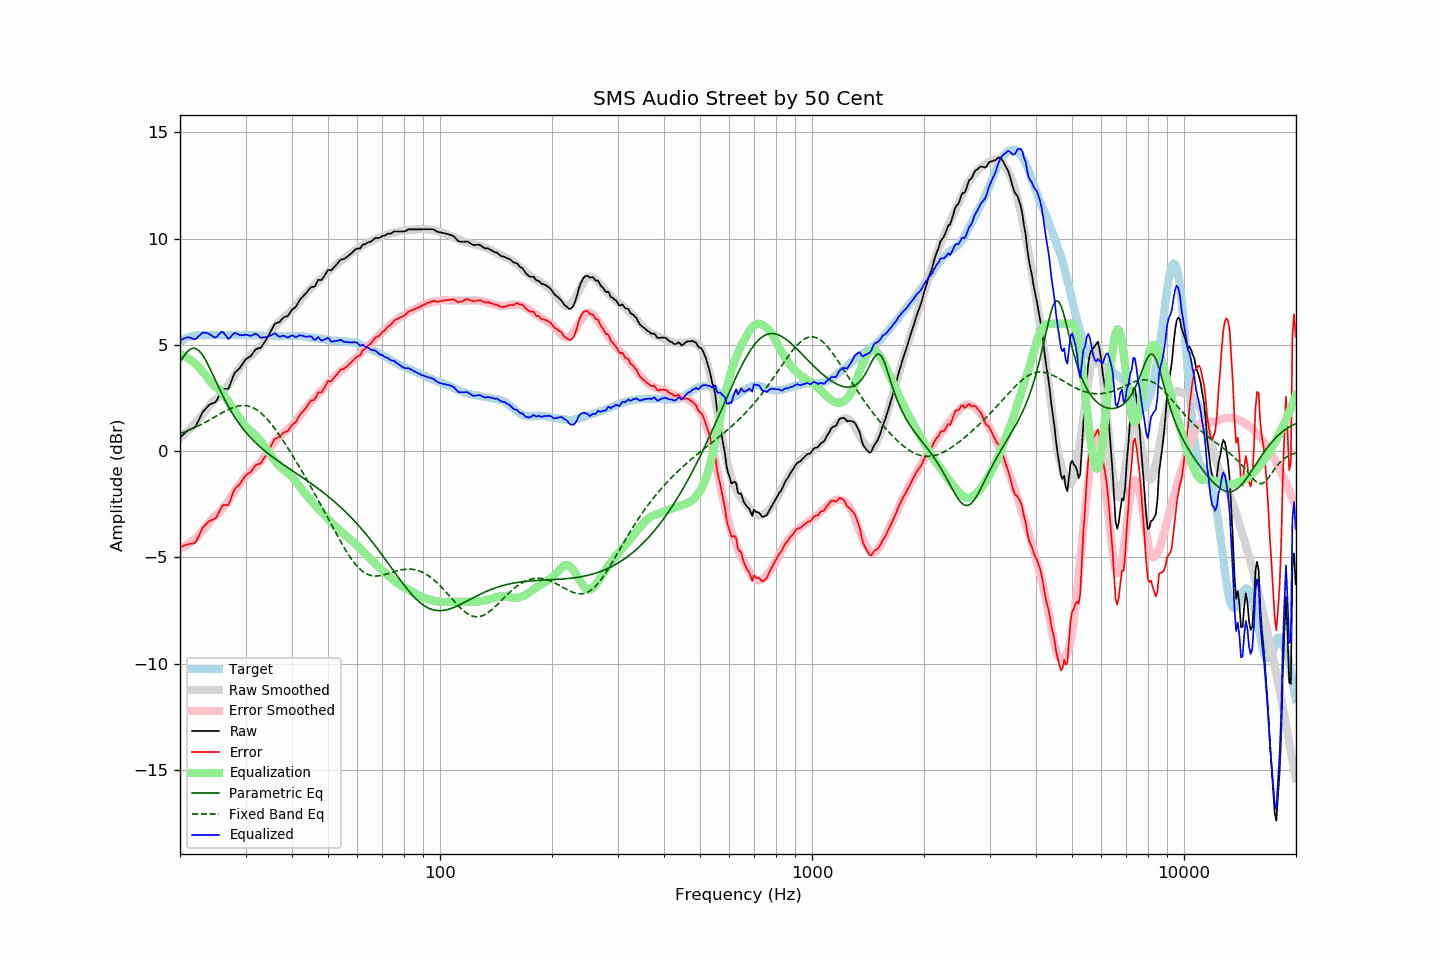

Values plotted in this chart, from the file beside it:
frequency, raw, error, smoothed, error_smoothed, equalization, parametric_eq, fixed_band_eq, equalized_raw, equalized_smoothed, target
20.00, 0.64, -4.50, 0.61, -4.57, 4.57, 4.17, 0.83, 5.21, 5.18, 5.15
20.20, 0.71, -4.48, 0.68, -4.54, 4.54, 4.30, 0.85, 5.25, 5.21, 5.20
20.40, 0.78, -4.46, 0.75, -4.50, 4.50, 4.42, 0.88, 5.28, 5.25, 5.25
20.61, 0.85, -4.42, 0.82, -4.46, 4.46, 4.53, 0.91, 5.31, 5.28, 5.27
20.81, 0.92, -4.40, 0.89, -4.42, 4.42, 4.63, 0.94, 5.34, 5.31, 5.33
21.02, 0.98, -4.38, 0.96, -4.37, 4.37, 4.71, 0.97, 5.36, 5.34, 5.36
21.23, 1.02, -4.36, 1.04, -4.32, 4.32, 4.77, 1.00, 5.35, 5.36, 5.38
21.44, 1.05, -4.35, 1.12, -4.27, 4.27, 4.82, 1.03, 5.32, 5.39, 5.40
21.66, 1.08, -4.34, 1.20, -4.21, 4.21, 4.84, 1.07, 5.29, 5.41, 5.42
21.87, 1.11, -4.32, 1.28, -4.15, 4.15, 4.84, 1.10, 5.26, 5.42, 5.43
22.09, 1.20, -4.25, 1.36, -4.08, 4.08, 4.82, 1.14, 5.29, 5.44, 5.45
22.31, 1.36, -4.10, 1.44, -4.01, 4.01, 4.77, 1.17, 5.38, 5.45, 5.46
22.54, 1.51, -3.95, 1.54, -3.92, 3.92, 4.71, 1.21, 5.43, 5.46, 5.46
22.76, 1.67, -3.79, 1.63, -3.83, 3.83, 4.63, 1.25, 5.51, 5.46, 5.46
22.99, 1.83, -3.62, 1.72, -3.75, 3.75, 4.52, 1.29, 5.58, 5.47, 5.45
23.22, 1.92, -3.53, 1.81, -3.66, 3.66, 4.41, 1.33, 5.58, 5.47, 5.45
23.45, 2.00, -3.45, 1.90, -3.56, 3.56, 4.28, 1.37, 5.57, 5.47, 5.45
23.69, 2.08, -3.38, 2.00, -3.46, 3.46, 4.13, 1.41, 5.54, 5.47, 5.46
23.92, 2.16, -3.30, 2.11, -3.36, 3.36, 3.98, 1.45, 5.52, 5.47, 5.46
24.16, 2.21, -3.26, 2.21, -3.26, 3.26, 3.83, 1.50, 5.47, 5.47, 5.47
24.40, 2.24, -3.24, 2.30, -3.17, 3.17, 3.67, 1.54, 5.41, 5.47, 5.48
24.65, 2.27, -3.20, 2.37, -3.10, 3.10, 3.50, 1.58, 5.37, 5.47, 5.47
24.89, 2.30, -3.17, 2.43, -3.04, 3.04, 3.34, 1.63, 5.35, 5.47, 5.47
25.14, 2.40, -3.07, 2.49, -2.98, 2.98, 3.17, 1.67, 5.39, 5.47, 5.47
25.39, 2.56, -2.91, 2.56, -2.92, 2.92, 3.01, 1.71, 5.48, 5.47, 5.48
25.65, 2.71, -2.77, 2.63, -2.84, 2.84, 2.85, 1.76, 5.55, 5.47, 5.48
25.91, 2.87, -2.60, 2.72, -2.75, 2.75, 2.70, 1.80, 5.62, 5.47, 5.47
26.16, 2.93, -2.53, 2.82, -2.66, 2.66, 2.54, 1.84, 5.59, 5.47, 5.47
26.43, 2.93, -2.53, 2.91, -2.56, 2.56, 2.39, 1.88, 5.49, 5.47, 5.47
26.69, 2.93, -2.53, 3.02, -2.45, 2.45, 2.25, 1.92, 5.38, 5.47, 5.46
26.96, 2.93, -2.54, 3.12, -2.34, 2.34, 2.11, 1.96, 5.27, 5.47, 5.47
27.23, 3.10, -2.37, 3.24, -2.23, 2.23, 1.98, 1.99, 5.33, 5.47, 5.47
27.50, 3.30, -2.17, 3.35, -2.11, 2.11, 1.85, 2.02, 5.41, 5.46, 5.47
27.77, 3.50, -1.96, 3.47, -2.00, 2.00, 1.72, 2.05, 5.50, 5.46, 5.46
28.05, 3.67, -1.79, 3.57, -1.89, 1.89, 1.60, 2.08, 5.56, 5.46, 5.46
28.33, 3.75, -1.70, 3.67, -1.79, 1.79, 1.49, 2.10, 5.54, 5.46, 5.45
28.62, 3.82, -1.63, 3.78, -1.68, 1.68, 1.38, 2.12, 5.50, 5.46, 5.45
28.90, 3.89, -1.57, 3.88, -1.58, 1.58, 1.27, 2.13, 5.47, 5.46, 5.46
29.19, 4.00, -1.45, 4.00, -1.46, 1.46, 1.17, 2.14, 5.46, 5.46, 5.45
29.48, 4.11, -1.35, 4.11, -1.34, 1.34, 1.07, 2.15, 5.46, 5.46, 5.47
29.78, 4.23, -1.23, 4.22, -1.24, 1.24, 0.97, 2.15, 5.47, 5.46, 5.46
30.08, 4.33, -1.14, 4.30, -1.15, 1.15, 0.88, 2.14, 5.48, 5.45, 5.46
30.38, 4.38, -1.07, 4.37, -1.08, 1.08, 0.80, 2.13, 5.46, 5.45, 5.45
30.68, 4.42, -1.03, 4.44, -1.01, 1.01, 0.71, 2.11, 5.44, 5.45, 5.45
30.99, 4.47, -0.98, 4.50, -0.95, 0.95, 0.63, 2.09, 5.42, 5.45, 5.45
31.30, 4.57, -0.88, 4.57, -0.89, 0.89, 0.55, 2.06, 5.46, 5.45, 5.45
31.61, 4.68, -0.77, 4.64, -0.81, 0.81, 0.47, 2.02, 5.50, 5.45, 5.45
31.93, 4.78, -0.67, 4.71, -0.74, 0.74, 0.40, 1.98, 5.52, 5.45, 5.45
32.24, 4.82, -0.62, 4.78, -0.67, 0.67, 0.33, 1.93, 5.49, 5.44, 5.44
32.57, 4.84, -0.60, 4.86, -0.58, 0.58, 0.26, 1.88, 5.42, 5.44, 5.45
32.89, 4.85, -0.59, 4.94, -0.49, 0.49, 0.19, 1.82, 5.34, 5.44, 5.44
33.22, 4.94, -0.49, 5.04, -0.39, 0.39, 0.12, 1.75, 5.34, 5.43, 5.43
33.55, 5.06, -0.37, 5.14, -0.29, 0.29, 0.06, 1.68, 5.35, 5.43, 5.43
33.89, 5.17, -0.25, 5.24, -0.18, 0.18, -0.00, 1.61, 5.36, 5.43, 5.42
34.23, 5.30, -0.13, 5.35, -0.08, 0.08, -0.06, 1.52, 5.38, 5.42, 5.43
34.57, 5.43, 0.02, 5.45, 0.03, -0.03, -0.12, 1.44, 5.40, 5.42, 5.42
34.92, 5.57, 0.16, 5.56, 0.14, -0.14, -0.18, 1.35, 5.43, 5.42, 5.41
35.27, 5.71, 0.30, 5.66, 0.24, -0.24, -0.24, 1.26, 5.47, 5.41, 5.41
35.62, 5.85, 0.44, 5.76, 0.34, -0.34, -0.30, 1.16, 5.51, 5.41, 5.41
35.97, 5.99, 0.58, 5.85, 0.44, -0.44, -0.35, 1.06, 5.55, 5.41, 5.41
... 635 more rows
